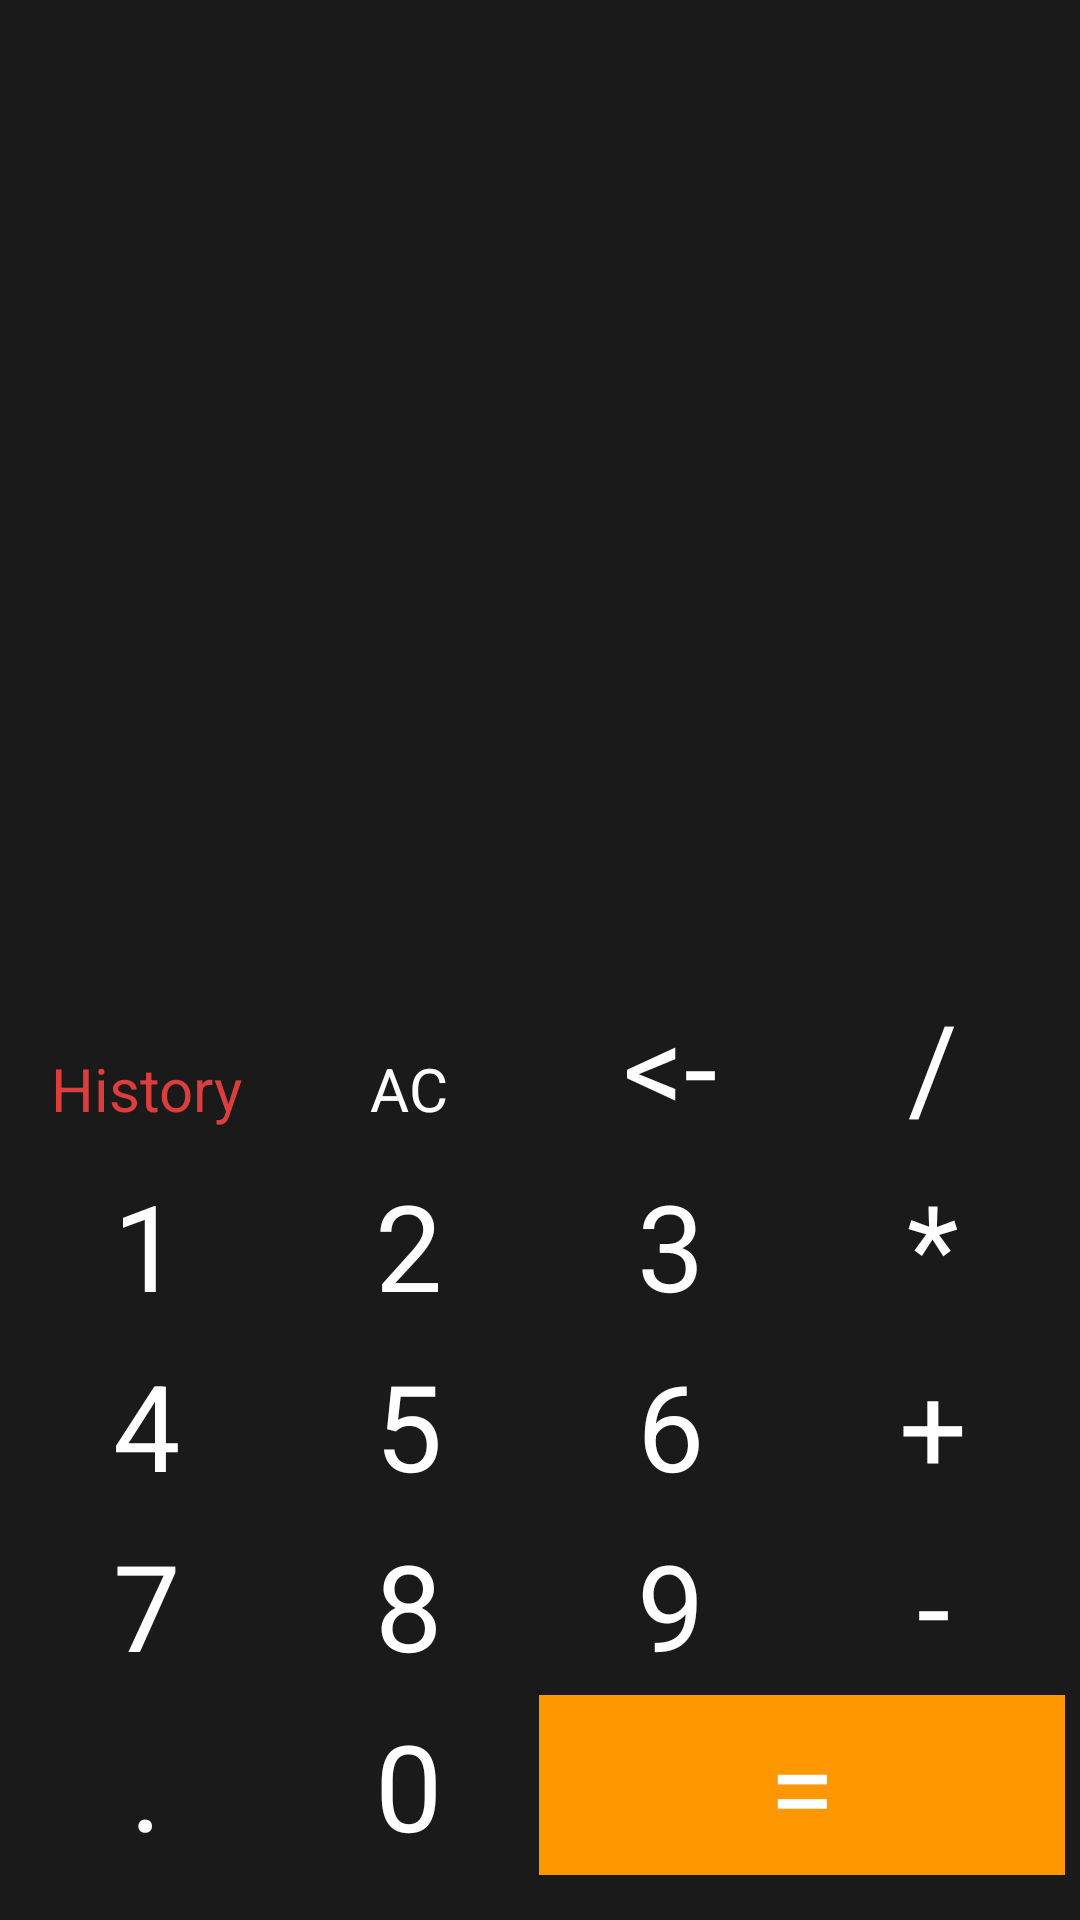

Android layout source for this screen:
<!-- AndroidManifest.xml: application theme Theme.MadsCalculator -->
<!-- res/layout/activity_main.xml -->
<?xml version="1.0" encoding="utf-8"?>
<LinearLayout xmlns:android="http://schemas.android.com/apk/res/android"
    xmlns:tools="http://schemas.android.com/tools"
    android:layout_width="match_parent"
    android:layout_height="match_parent"
    xmlns:ndroid="http://schemas.android.com/apk/res-auto"
    tools:context=".MainActivity"
    android:orientation="vertical"
    android:background="@color/grey">

    <LinearLayout
        android:layout_width="match_parent"
        android:layout_height="0dp"
        android:layout_weight="1"
        android:orientation="vertical">


        <TextView
            android:id="@+id/expression"
            android:layout_width="wrap_content"
            android:layout_height="0dp"
            android:layout_gravity="end"
            android:gravity="center"
            android:textColor="@color/white"
            android:textSize="36sp"
            android:layout_weight="1" />

        <TextView
            android:id="@+id/result"
            android:layout_width="wrap_content"
            android:layout_height="0dp"
            android:layout_gravity="end"
            android:gravity="center"
            android:textColor="@color/white"
            android:textSize="36sp"
            android:layout_weight="1" />
    </LinearLayout>


    <LinearLayout
        android:layout_width="match_parent"
        android:layout_height="0dp"
        android:orientation="vertical"
        android:layout_weight="1"
        android:padding="5dp">

        <LinearLayout
            android:layout_width="match_parent"
            android:layout_height="wrap_content">

            <TextView
                android:id="@+id/btn_history"
                android:layout_width="0dp"
                android:layout_height="60dp"
                android:layout_weight="1"
                android:gravity="center"
                android:textSize="20sp"
                android:textColor="@color/red"
                android:text="@string/history"
                android:onClick="history" />

            <TextView
                android:layout_width="0dp"
                android:layout_height="60dp"
                android:layout_weight="1"
                android:gravity="center"
                android:textSize="20sp"
                android:textColor="@color/white"
                android:text="@string/ac"
                android:onClick="AllClear"/>

            <TextView
                android:layout_width="0dp"
                android:layout_height="60dp"
                android:layout_weight="1"
                android:gravity="center"
                android:textSize="40sp"
                android:textColor="@color/white"
                android:text="@string/back"
                android:onClick="Back"/>



            <TextView
                android:layout_width="0dp"
                android:layout_height="60dp"
                android:layout_weight="1"
                android:gravity="center"
                android:textSize="40sp"
                android:textColor="@color/white"
                android:text="@string/divide"
                android:onClick="Divide"/>
        </LinearLayout>

    <LinearLayout
        android:layout_width="match_parent"
        android:layout_height="wrap_content">

        <TextView
            android:layout_width="0dp"
            android:layout_height="60dp"
            android:layout_weight="1"
            android:gravity="center"
            android:textSize="40sp"
            android:textColor="@color/white"
            android:text="@string/_1"
            android:onClick="one"/>

        <TextView
            android:layout_width="0dp"
            android:layout_height="60dp"
            android:layout_weight="1"
            android:gravity="center"
            android:textSize="40sp"
            android:textColor="@color/white"
            android:text="@string/_2"
            android:onClick="two"/>

        <TextView
            android:layout_width="0dp"
            android:layout_height="60dp"
            android:layout_weight="1"
            android:gravity="center"
            android:textSize="40sp"
            android:textColor="@color/white"
            android:text="@string/_3"
            android:onClick="three"/>

        <TextView
            android:layout_width="0dp"
            android:layout_height="60dp"
            android:layout_weight="1"
            android:gravity="center"
            android:textColor="@color/white"
            android:textSize="40sp"
            android:text="@string/multiply"
            android:onClick="multiplication"/>
    </LinearLayout>

    <LinearLayout
        android:layout_width="match_parent"
        android:layout_height="wrap_content">

        <TextView
            android:layout_width="0dp"
            android:layout_height="60dp"
            android:layout_weight="1"
            android:gravity="center"
            android:textSize="40sp"
            android:textColor="@color/white"
            android:text="@string/_4"
            android:onClick="four"/>

        <TextView
            android:layout_width="0dp"
            android:layout_height="60dp"
            android:layout_weight="1"
            android:gravity="center"
            android:textSize="40sp"
            android:textColor="@color/white"
            android:text="@string/_5"
            android:onClick="five"/>

        <TextView
            android:layout_width="0dp"
            android:layout_height="60dp"
            android:layout_weight="1"
            android:gravity="center"
            android:textSize="40sp"
            android:textColor="@color/white"
            android:text="@string/_6"
            android:onClick="six"/>

        <TextView
            android:layout_width="0dp"
            android:layout_height="60dp"
            android:layout_weight="1"
            android:gravity="center"
            android:textSize="40sp"
            android:textColor="@color/white"
            android:text="@string/add"
            android:onClick="addition"/>
    </LinearLayout>

    <LinearLayout
        android:layout_width="match_parent"
        android:layout_height="wrap_content">

        <TextView
            android:layout_width="0dp"
            android:layout_height="60dp"
            android:layout_weight="1"
            android:gravity="center"
            android:textSize="40sp"
            android:textColor="@color/white"
            android:text="@string/_7"
            android:onClick="seven"/>

        <TextView
            android:layout_width="0dp"
            android:layout_height="60dp"
            android:layout_weight="1"
            android:gravity="center"
            android:textSize="40sp"
            android:textColor="@color/white"
            android:text="@string/_8"
            android:onClick="eight"/>

        <TextView
            android:layout_width="0dp"
            android:layout_height="60dp"
            android:layout_weight="1"
            android:gravity="center"
            android:textSize="40sp"
            android:textColor="@color/white"
            android:text="@string/_9"
            android:onClick="nine"/>

        <TextView
            android:layout_width="0dp"
            android:layout_height="60dp"
            android:layout_weight="1"
            android:gravity="center"
            android:textSize="40sp"
            android:textColor="@color/white"
            android:text="@string/subtract"
            android:onClick="subtraction"/>
    </LinearLayout>

    <LinearLayout
        android:layout_width="match_parent"
        android:layout_height="wrap_content">

        <TextView
            android:layout_width="0dp"
            android:layout_height="60dp"
            android:layout_weight="1"
            android:gravity="center"
            android:textSize="40sp"
            android:textColor="@color/white"
            android:text="@string/dot"
            android:onClick="decimal"/>

        <TextView
            android:layout_width="0dp"
            android:layout_height="60dp"
            android:layout_weight="1"
            android:gravity="center"
            android:textSize="40sp"
            android:textColor="@color/white"
            android:text="@string/_0"
            android:onClick="zero"/>


        <TextView
            android:layout_width="0dp"
            android:layout_height="60dp"
            android:layout_weight="2"
            android:gravity="center"
            android:textSize="40sp"
            android:textColor="@color/white"
            android:background="#FF9800"
            android:text="@string/result"
            android:onClick="Answer"/>
    </LinearLayout></LinearLayout>

</LinearLayout>
<!-- resources referenced by this layout -->
<resources>
  <color name="grey">#1B1A1A</color>
  <color name="red">#DC3D3D</color>
  <color name="white">#FFFFFFFF</color>
  <string name="_0">0</string>
  <string name="_1">1</string>
  <string name="_2">2</string>
  <string name="_3">3</string>
  <string name="_4">4</string>
  <string name="_5">5</string>
  <string name="_6">6</string>
  <string name="_7">7</string>
  <string name="_8">8</string>
  <string name="_9">9</string>
  <string name="ac">AC</string>
  <string name="add">+</string>
  <string name="back">&lt;-</string>
  <string name="divide">/</string>
  <string name="dot">.</string>
  <string name="history">History</string>
  <string name="multiply">*</string>
  <string name="result">=</string>
  <string name="subtract">-</string>
  <style name="Theme.MadsCalculator" parent="Theme.MaterialComponents.DayNight.DarkActionBar">
          
          <item name="colorPrimary">@color/purple_500</item>
          <item name="colorPrimaryVariant">@color/purple_700</item>
          <item name="colorOnPrimary">@color/white</item>
          
          <item name="colorSecondary">@color/teal_200</item>
          <item name="colorSecondaryVariant">@color/teal_700</item>
          <item name="colorOnSecondary">@color/black</item>
          
          <item name="android:statusBarColor" tools:targetApi="l">?attr/colorPrimaryVariant</item>
          
      </style>
  <color name="purple_500">#FF6200EE</color>
  <color name="purple_700">#FF3700B3</color>
  <color name="teal_200">#FF03DAC5</color>
  <color name="teal_700">#FF018786</color>
  <color name="black">#FF000000</color>
</resources>
